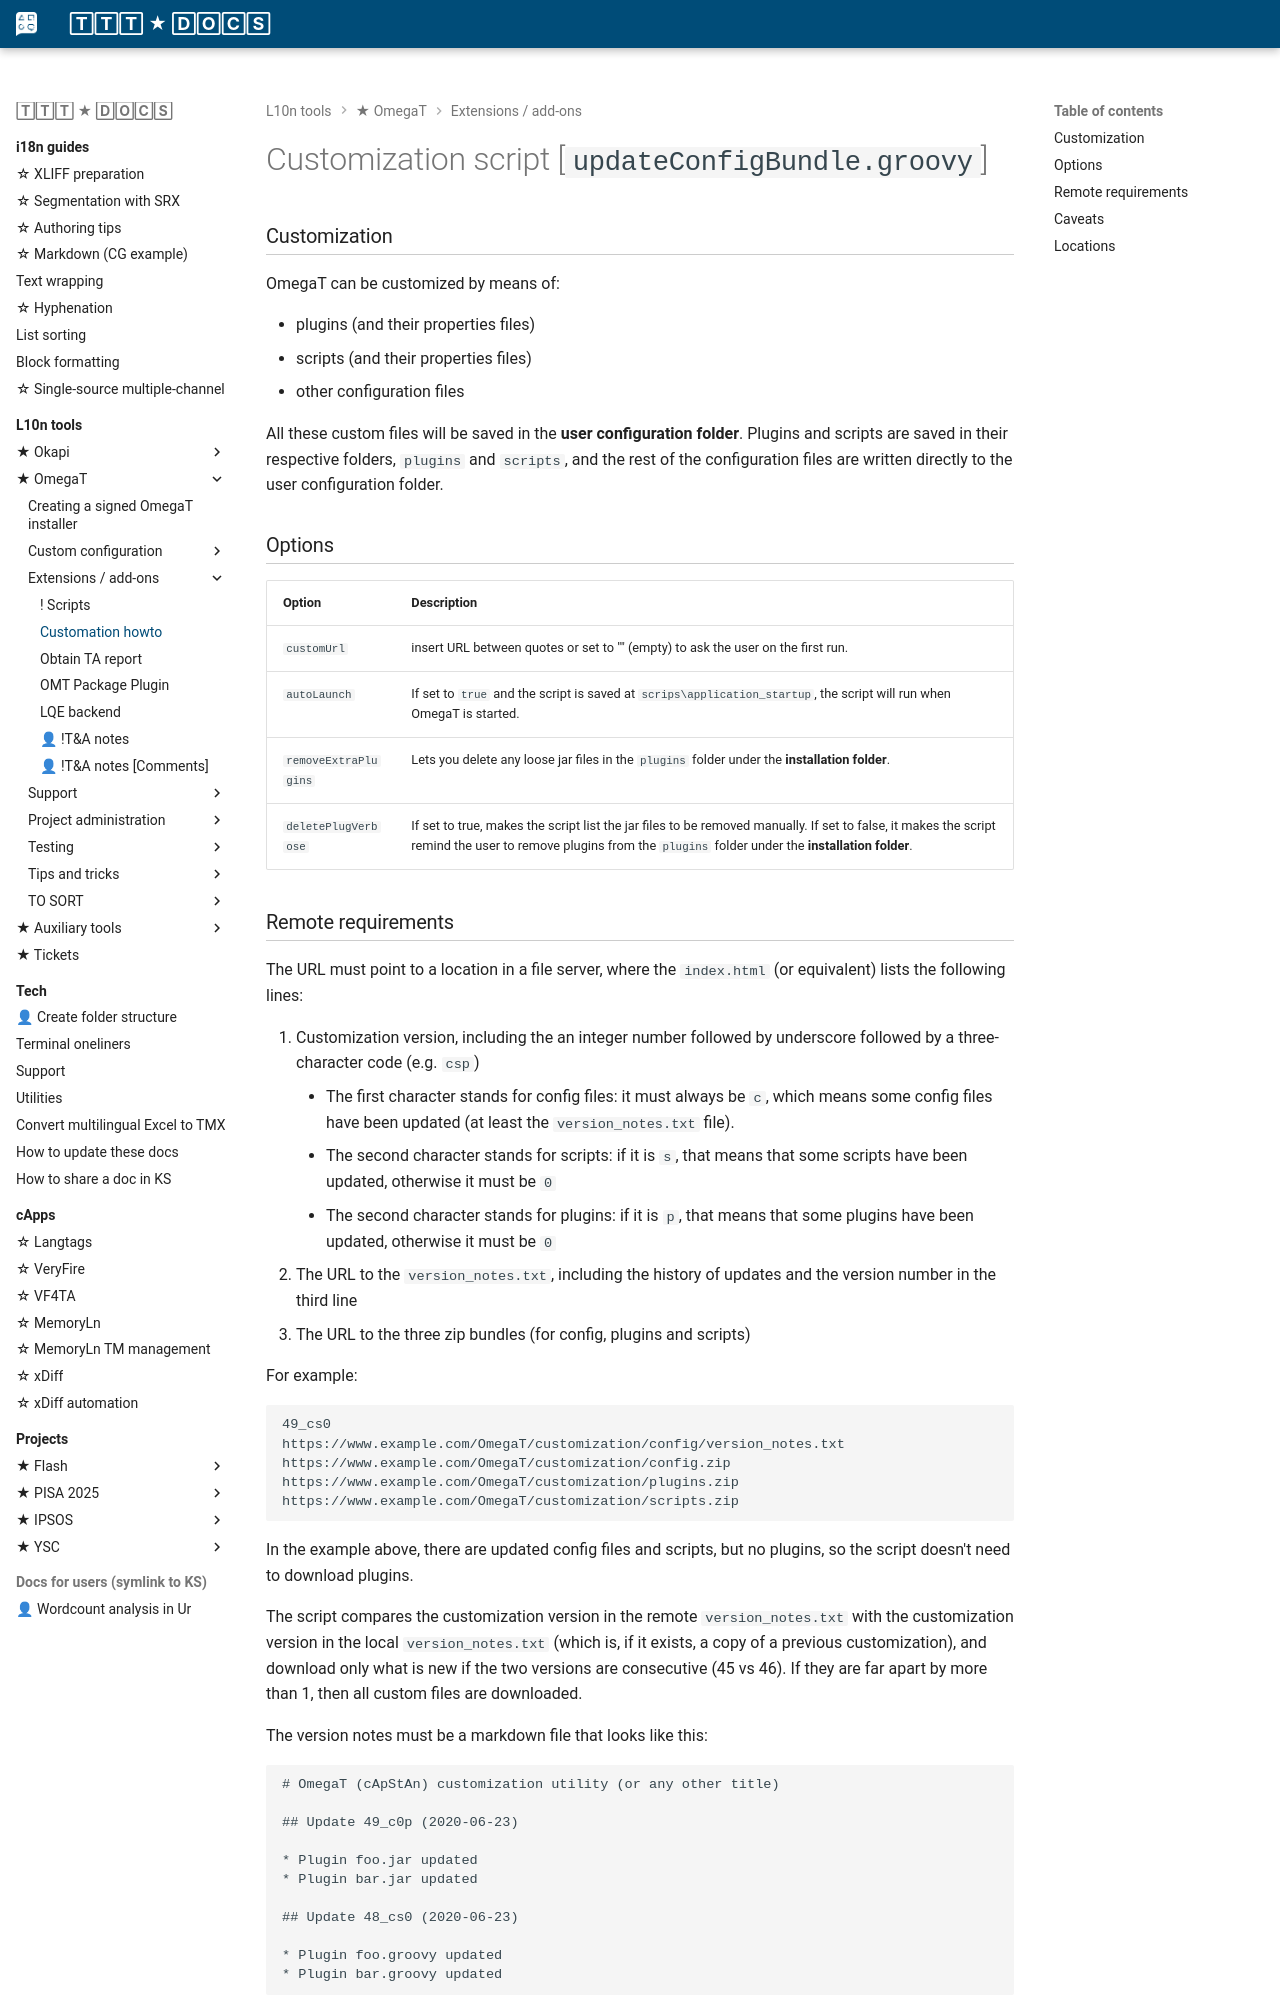

repository: capstanlqc/ttt_docs · page: tools/omegat/omt_custom_tech/index.html · generator: mkdocs

# Customization script [`updateConfigBundle.groovy`]

### Customization

OmegaT can be customized by means of:

* plugins (and their properties files)
* scripts (and their properties files)
* other configuration files

All these custom files will be saved in the **user configuration folder**. Plugins and scripts are saved in their respective folders, `plugins` and `scripts`, and the rest of the configuration files are written directly to the user configuration folder.

### Options 

| Option | Description |
|:-------|:------------|
| `customUrl` | insert URL between quotes or set to "" (empty) to ask the user on the first run. | 
| `autoLaunch` | If set to `true` and the script is saved at `scrips\application_startup`, the script will run when OmegaT is started. |
| `removeExtraPlugins` | Lets you delete any loose jar files in the `plugins` folder under the **installation folder**. |
| `deletePlugVerbose` | If set to true, makes the script list the jar files to be removed manually. If set to false, it makes the script remind the user to remove plugins from the `plugins` folder under the **installation folder**. |
